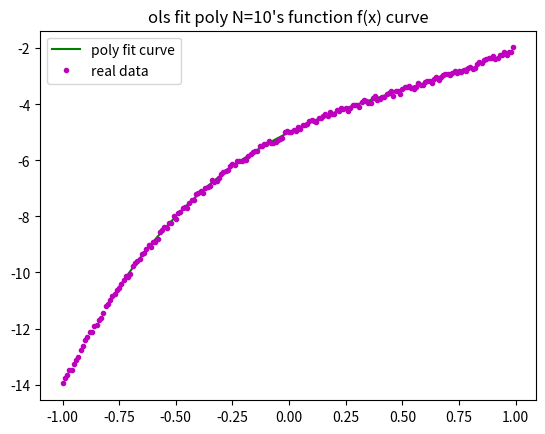

Reproduce this figure in Python.
"""
最小二乘法拟合函数曲线f(x)
1、拟合多项式为：y = a0 + a1*x + a2*x^2 + ... + ak*x^k
2、求每个点到曲线的距离之和：Loss = ∑(yi - (a0 + a1*x + a2*x^2 + ... + ak*x^k))^2
3、最优化Loss函数，即求Loss对a0,a1,...ak的偏导数为0
    3.1、数学解法——求解线性方程组：
        整理最优化的偏导数矩阵为：X：含有xi的系数矩阵，A：含有ai的系数矩阵，Y：含有yi的系数矩阵
        求解：XA=Y中的A矩阵
    3.2、迭代解法——梯度下降法：
        计算每个系数矩阵A[k]的梯度，并迭代更新A[k]的梯度
        A[k] = A[k] - (learn_rate * gradient)
"""

import numpy as np
import matplotlib.pyplot as plt

# plt.rcParams["font.sans-serif"] = ["SimHei"]
# plt.rcParams["axes.unicode_minus"] = False
"""
高斯列主消元算法
"""


# 得到增广矩阵
def get_augmented_matrix(matrix, b):
    row, col = np.shape(matrix)
    matrix = np.insert(matrix, col, values=b, axis=1)
    return matrix


# 取出增广矩阵的系数矩阵（第一列到倒数第二列）
def get_matrix(a_matrix):
    return a_matrix[:, : a_matrix.shape[1] - 1]


# 选列主元，在第k行后的矩阵里，找出最大值和其对应的行号和列号
def get_pos_j_max(matrix, k):
    max_v = np.max(matrix[k:, :])
    pos = np.argwhere(matrix == max_v)
    i, _ = pos[0]
    return i, max_v


# 矩阵的第k行后，行交换
def exchange_row(matrix, r1, r2, k):
    matrix[[r1, r2], k:] = matrix[[r2, r1], k:]
    return matrix


# 消元计算(初等变化)
def elimination(matrix, k):
    row, col = np.shape(matrix)
    for i in range(k + 1, row):
        m_ik = matrix[i][k] / matrix[k][k]
        matrix[i] = -m_ik * matrix[k] + matrix[i]
    return matrix


# 回代求解
def backToSolve(a_matrix):
    matrix = a_matrix[:, : a_matrix.shape[1] - 1]  # 得到系数矩阵
    b_matrix = a_matrix[:, -1]  # 得到值矩阵
    row, col = np.shape(matrix)
    x = [None] * col  # 待求解空间X
    # 先计算上三角矩阵对应的最后一个分量
    x[-1] = b_matrix[col - 1] / matrix[col - 1][col - 1]
    # 从倒数第二行开始回代x分量
    for _ in range(col - 1, 0, -1):
        i = _ - 1
        sij = 0
        xidx = len(x) - 1
        for j in range(col - 1, i, -1):
            sij += matrix[i][j] * x[xidx]
            xidx -= 1
        x[xidx] = (b_matrix[i] - sij) / matrix[i][i]
    return x


# 求解非齐次线性方程组：ax=b
def solve_NLQ(a, b):
    a_matrix = get_augmented_matrix(a, b)
    for k in range(len(a_matrix) - 1):
        # 选列主元
        max_i, max_v = get_pos_j_max(get_matrix(a_matrix), k=k)
        # 如果A[ik][k]=0，则矩阵奇异退出
        if a_matrix[max_i][k] == 0:
            print("矩阵A奇异")
            return None, []
        if max_i != k:
            a_matrix = exchange_row(a_matrix, k, max_i, k=k)
        # 消元计算
        a_matrix = elimination(a_matrix, k=k)
    # 回代求解
    X = backToSolve(a_matrix)
    return a_matrix, X


"""
最小二乘法多项式拟合曲线
"""


# 生成带有噪点的待拟合的数据集合
def init_fx_data():
    # 待拟合曲线f(x) = sin2x * [(x^2 - 1)^3 + 0.5]
    xs = np.arange(-1, 1, 0.01)  # 200个点
    # ys = [((x**2 - 1) ** 3 + 0.5) * np.sin(x * 2) for x in xs]
    # 曲线f(x) = x^2 + 1
    # ys = [x**2 + 1 for x in xs]
    # 曲线f(x) = 2x^3 - 3x^2 + 4x - 5
    ys = [2 * x**3 - 3 * x**2 + 4 * x - 5 for x in xs]
    ys1 = []
    for i in range(len(ys)):
        z = np.random.randint(low=-10, high=10) / 100  # 加入噪点
        ys1.append(ys[i] + z)
    return xs, ys1


# 计算最小二乘法当前的误差
def last_square_current_loss(xs, ys, A):
    error = 0.0
    for i in range(len(xs)):
        y1 = 0.0
        for k in range(len(A)):
            y1 += A[k] * xs[i] ** k
        error += (ys[i] - y1) ** 2
    return error


# 迭代解法：最小二乘法+梯度下降法
def last_square_fit_curve_Gradient(xs, ys, order, iternum=1000, learn_rate=0.001):
    A = [0.0] * (order + 1)
    for r in range(iternum + 1):
        for k in range(len(A)):
            gradient = 0.0
            for i in range(len(xs)):
                y1 = 0.0
                for j in range(len(A)):
                    y1 += A[j] * xs[i] ** j
                gradient += -2 * (ys[i] - y1) * xs[i] ** k  # 计算A[k]的梯度
            A[k] = A[k] - (learn_rate * gradient)  # 更新A[k]的梯度
        # 检查误差变化
        if r % 100 == 0:
            error = last_square_current_loss(xs=xs, ys=ys, A=A)
            print("最小二乘法+梯度下降法：第{}次迭代，当前loss为：{}".format(r, error))
    return A


# 数学解法：最小二乘法+求解线性方程组
def last_square_fit_curve_Gauss(xs, ys, order):
    X, Y = [], []
    # 求解偏导数矩阵里，含有xi的系数矩阵X
    for i in range(0, order + 1):
        X_line = []
        for j in range(0, order + 1):
            sum_xi = 0.0
            for xi in xs:
                sum_xi += xi ** (j + i)
            X_line.append(sum_xi)
        X.append(X_line)
    # 求解偏导数矩阵里，含有yi的系数矩阵Y
    for i in range(0, order + 1):
        Y_line = 0.0
        for j in range(0, order + 1):
            sum_xi_yi = 0.0
            for k in range(len(xs)):
                sum_xi_yi += xs[k] ** i * ys[k]
            Y_line = sum_xi_yi
        Y.append(Y_line)
    a_matrix, A = solve_NLQ(np.array(X), Y)  # 高斯消元：求解XA=Y的A
    # A = np.linalg.solve(np.array(X), np.array(Y))  # numpy API 求解XA=Y的A
    error = last_square_current_loss(xs=xs, ys=ys, A=A)
    print("最小二乘法+求解线性方程组，loss为：{}".format(error))
    return A


# 可视化多项式曲线拟合结果
def draw_fit_curve(xs, ys, A, order):
    fig = plt.figure()
    ax = fig.add_subplot(111)
    fit_xs, fit_ys = np.arange(min(xs) * 0.8, max(xs) * 0.8, 0.01), []
    for i in range(0, len(fit_xs)):
        y = 0.0
        for k in range(0, order + 1):
            y += A[k] * fit_xs[i] ** k
        fit_ys.append(y)
    ax.plot(fit_xs, fit_ys, color="g", linestyle="-", marker="", label="poly fit curve")
    ax.plot(xs, ys, color="m", linestyle="", marker=".", label="real data")
    plt.title(label="ols fit poly N={}'s function f(x) curve".format(order))
    plt.legend()
    plt.show()
    plt.savefig("ols-gradient.png")


if __name__ == "__main__":
    order = 10  # 拟合的多项式项数
    xs, ys = init_fx_data()  # 曲线数据
    # 数学解法：最小二乘法+求解线性方程组
    A = last_square_fit_curve_Gauss(xs=xs, ys=ys, order=order)
    # 迭代解法：最小二乘法+梯度下降
    # A = last_square_fit_curve_Gradient(
    #     xs=xs, ys=ys, order=order, iternum=10000, learn_rate=0.001
    # )
    draw_fit_curve(xs=xs, ys=ys, A=A, order=order)  # 可视化多项式曲线拟合结果
